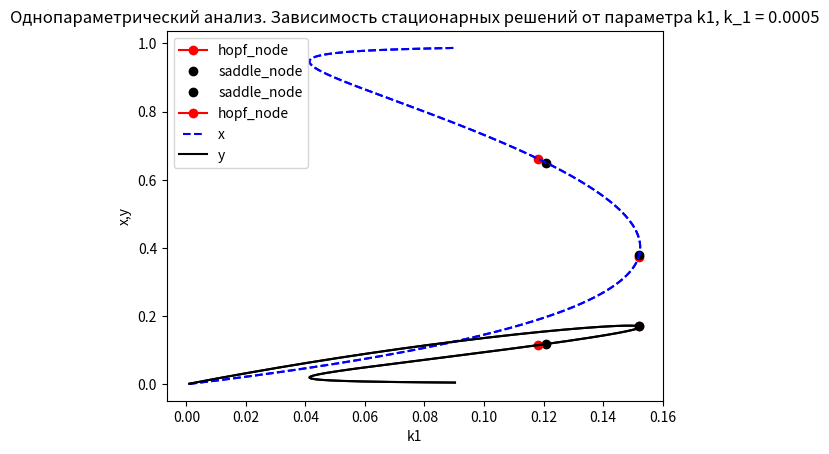
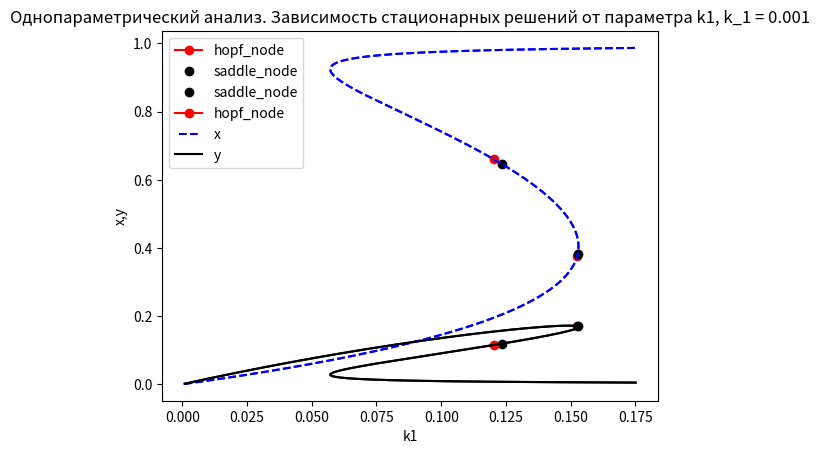
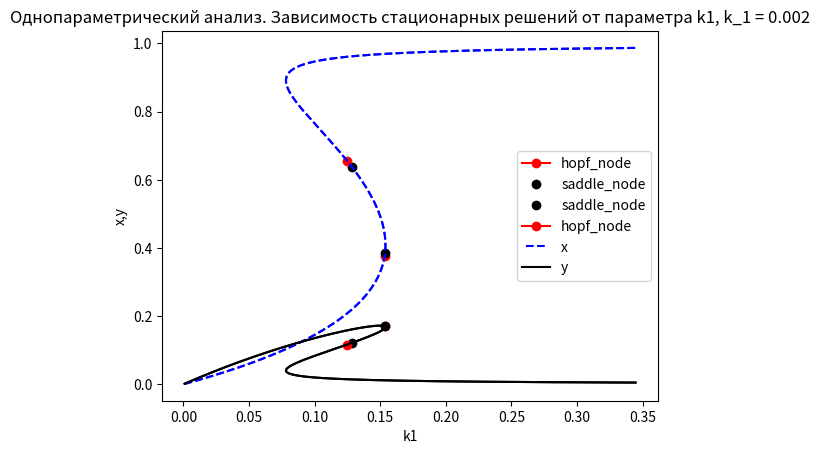
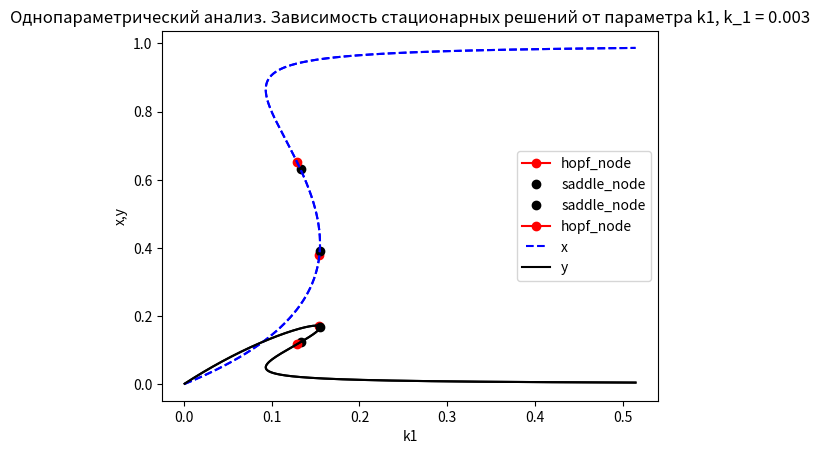
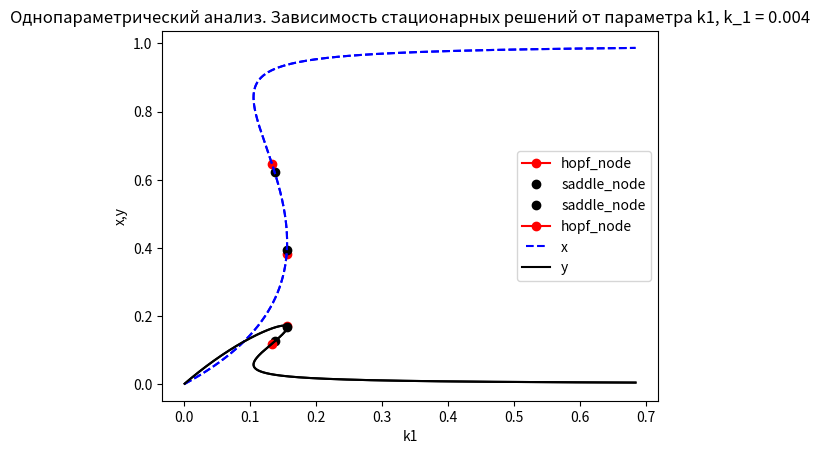
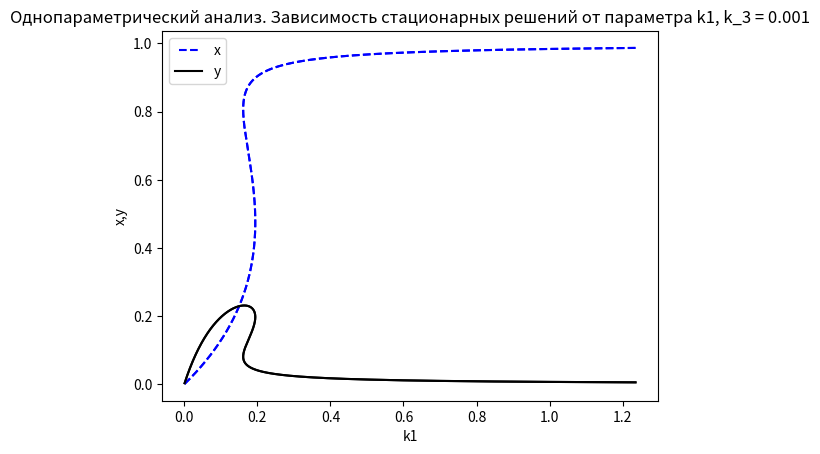
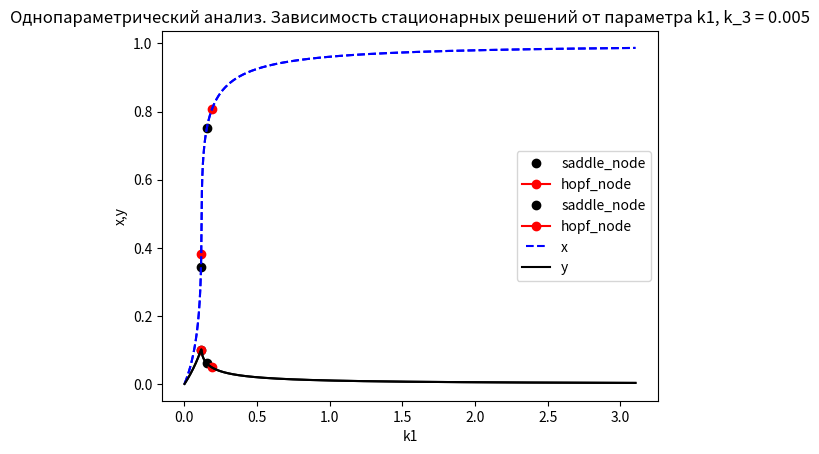
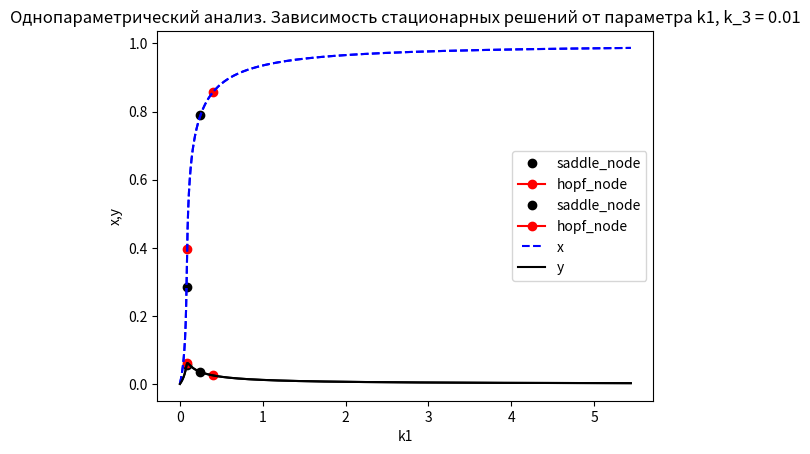
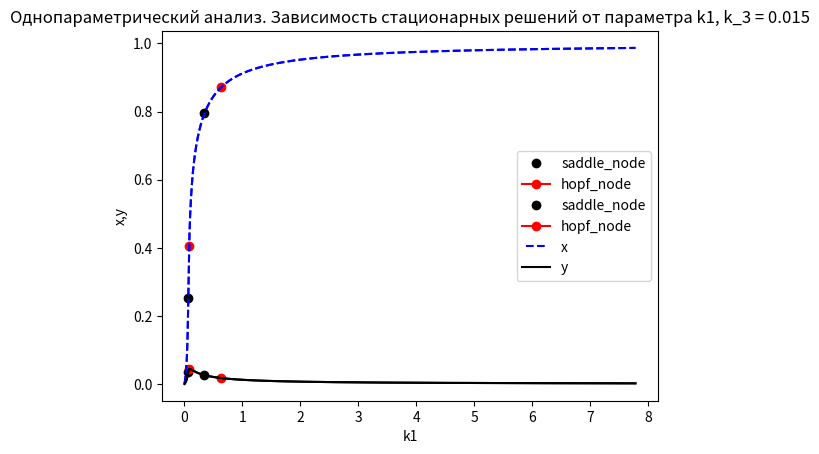
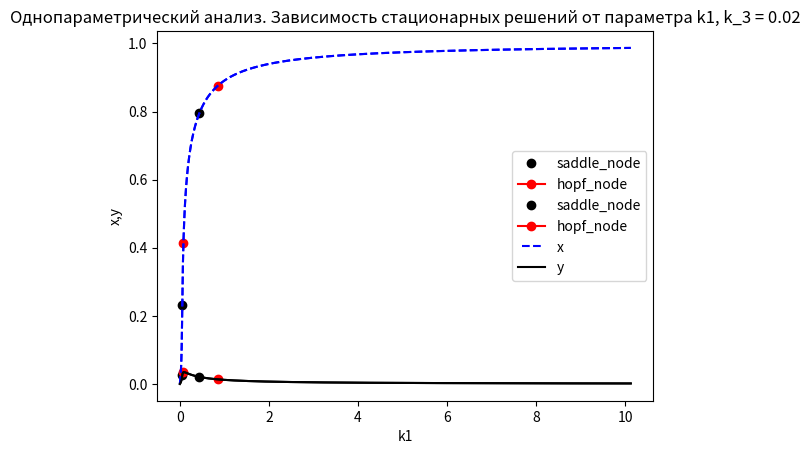

These figures' Python source, in order: (Note: this script raises an exception after producing the figures.)
from sympy import Symbol, solve, lambdify, Matrix
import numpy as np
import matplotlib.pyplot as plt
from scipy.integrate import odeint
import sympy
from matplotlib.legend_handler import HandlerLine2D

def TwoParam(k1val, k1mval, k2val, k3val, k3mval):
    solution = solve([eq1, eq2], k1, y)
    k1_sol = solution[0][0]
    y_sol = solution[0][1]
    A = Matrix([eq1, eq2])
    var_vector = Matrix([x, y])
    jacA = A.jacobian(var_vector)
    detA = jacA.det()
    traceA = jacA.trace()

    k1_trace_sol = solve(traceA.subs(y,y_sol),k1)[0]
    k1m_trace_sol = solve(k1_trace_sol - k1_sol,k1m)[0]
    true_k1_trace_sol = k1_sol.subs(k1m,k1m_trace_sol)
    k1m_trace_y = lambdify((x, k1, k1m, k2, k3, k3m),k1m_trace_sol)
    k1_trace_y = lambdify((x, k1, k1m, k2, k3, k3m),true_k1_trace_sol)

    k1_det_sol = solve(detA.subs(y,y_sol),k1)[0]
    k1m_det_sol = solve(k1_det_sol - k1_sol,k1m)[0]
    true_k1_det_sol = k1_sol.subs(k1m,k1m_det_sol)
    k1m_det_y = lambdify((x, k1, k1m, k2, k3, k3m),k1m_det_sol)
    k1_det_y = lambdify((x, k1, k1m, k2, k3, k3m),true_k1_det_sol)

    plt.plot(k1_trace_y(X, k1val, k1mval, k2val, k3val, k3mval), k1m_trace_y(X, k1val, k1mval, k2val, k3val, k3mval),label='Линия нейтральности', color='r')
    plt.plot(k1_det_y(X, k1val, k1mval, k2val, k3val, k3mval), k1m_det_y(X, k1val, k1mval, k2val, k3val, k3mval),label='Линия кратности', color='b')
    plt.xlabel('k1')
    plt.ylabel('k1m')
    plt.xlim([0.0, 0.15])
    plt.ylim([0.0, 0.02])
    plt.legend()
    plt.show()
    return


def solveSystem(init, k1val, k1mval, k2val, k3val, k3mval, dt, iterations):

    f1 = lambdify((x, y, k1, k1m, k2, k3, k3m), eq1)
    f2 = lambdify((x, y, k3, k3m), eq2)
    def rhs(xy, times):
        return [f1(xy[0], xy[1], k1val, k1mval, k2val, k3val, k3mval), f2(xy[0], xy[1], k3val, k3mval)]
    times = np.arange(iterations) * dt
    return odeint(rhs, init, times), times


def autocol():
    res, times = solveSystem([0.5, 0.25], 0.12, 0.01, 0.95, 0.0032, 0.002, 0.01, 1e6)
    ax = plt.subplot(211)
    plt.plot(times, res[:, 0], 'b')
    plt.title('Релаксационные колебания')
    plt.ylabel('x')
    plt.xlabel('t')
    plt.grid()
    ax1 = plt.subplot(212)
    plt.plot(times, res[:, 1], 'r')
    plt.xlabel('t')
    plt.ylabel('y')
    plt.grid()
    plt.show()
    return
def streamplot(k1val, k1mval, k2val, k3val, k3mval):
    f1 = lambdify((x, y, k1, k1m, k2, k3, k3m), eq1)
    f2 = lambdify((x, y, k3, k3m), eq2)
    Y, X = np.mgrid[0:0.5:5000j, 0:1:5000j]
    U = f1(X, Y, k1val, k1mval, k2val, k3val, k3mval)
    V = f2(X, Y, k3val, k3mval)
    velocity = np.sqrt(U*U+V*V)
    plt.streamplot(X, Y, U, V, density = [2, 2], color=velocity)
    plt.xlabel('x')
    plt.ylabel('y')
    plt.title('Фазовый портрет системы')
    plt.show()
    
    return

def analysis_k1(elem, cur_k, k1val, k1mval, k2val, k3val, k3mval):
    if cur_k == 0:
        k1mval = elem
    if cur_k == 1:
        k3mval = elem
    fl = 0
    fl_delta = 0
    fl_di = 0
    bifurcation_point = []
    S_A = lambdify((x,y,k1,k1m,k2,k3,k3m),traceA)
    delta_A = lambdify((x,y,k1,k1m,k2,k3,k3m),detA)
    for i in range(N):
        cur_y = y_func(X[i],k1val,k1mval,k3val,k3mval)
        cur_k1 = k1_func(X[i],cur_y,k1mval,k2val,k3mval,k3val)
        k1_f[i] = cur_k1
        y_f[i] = cur_y
        
        sa = S_A(X[i], cur_y, k1val,k1mval,k2val,k3mval,k3val)
        deltaa = delta_A(X[i],cur_y,k1val,k1mval,k2val,k3mval,k3val)
        di = sa*sa - 4*deltaa
        if sa < 0:
            if fl != 0 and fl == 1:
                #print(X[i], cur_y)
                bifurcation_point.append([X[i],cur_y])
                plt.plot(k1_f[i],X[i],'r', marker='o', label="hopf_node")
                plt.plot(k1_f[i],y_f[i],'r', marker='o')
            fl = -1
            #print ('меньше нуля',i, sa, cur_y, cur_k2, fl)
        else:
            if fl != 0 and fl == -1:
                #print(X[i], cur_y)
                bifurcation_point.append([X[i],cur_y])
                plt.plot(k1_f[i],X[i],'r', marker='o', label="hopf_node")
                plt.plot(k1_f[i],y_f[i],'r', marker='o')
            fl = 1
            #print('больше нуля',i, sa, cur_y, cur_k2, fl)

        if deltaa < 0:
            if fl_delta != 0 and fl_delta == 1:
                #print ('определитель меньше нуля',i, deltaa, cur_y, cur_k2, fl)
                plt.plot(k1_f[i],X[i],'k*', marker='o', label="saddle_node")
                plt.plot(k1_f[i],y_f[i],'k*', marker='o')
            fl_delta = -1
        else:
            if fl_delta != 0 and fl_delta == -1:
                #print('определитель больше нуля',i, deltaa, cur_y, cur_k2, fl)
                plt.plot(k1_f[i],X[i],'k*', marker='o', label="saddle_node")
                plt.plot(k1_f[i],y_f[i],'k*', marker='o')
            fl_delta = 1
    line1, = plt.plot(k1_f, X, 'b--', label="x")
    line2, = plt.plot(k1_f, y_f, 'k', label="y")

    plt.legend(handler_map={line1: HandlerLine2D(numpoints=4)}) 
    if cur_k == 0:
        plt.title('Однопараметрический анализ. Зависимость стационарных решений от параметра k1, k_1 = ' + str(k1mval))
    else:
        plt.title('Однопараметрический анализ. Зависимость стационарных решений от параметра k1, k_3 = ' + str(k3mval))
    plt.plot(k1_f,X, 'b--')
    plt.plot(k1_f,y_f,'k')
    plt.xlabel('k1')
    plt.ylabel('x,y')
    plt.show()

k1 = Symbol('k1', Positive=True)
k1m = Symbol('k1m', Positive=True)
k2 = Symbol('k2', Positive=True)
k3 = Symbol('k3', Positive=True)
k3m = Symbol('k3m', Positive=True)
x = Symbol("x", Positive=True)
y = Symbol("y", Positive=True)
eq1 = k1 * (1 - x - 2*y)- k1m*x - k3*x*(1-x-2*y)+k3m*y-k2*x*(1-x-2*y)*(1-x-2*y)
eq2 = k3*x*(1-x-2*y)-k3m*y

X = np.linspace(0.001,0.987,1000)
N = np.size(X)


#Однопараметрический анализ 2 - значения
k_1_range = [0.001, 0.005, 0.01, 0.015, 0.02]
k_3_range = [0.0005, 0.001, 0.002, 0.003, 0.004]
k1_f = np.zeros(N)
y_f = np.zeros(N)
solution = solve([eq1, eq2], k1, y)
k1_sol = solution[0][0]
y_sol = solution[0][1]
y_func = lambdify((x,k1m,k2,k3,k3m),y_sol)
k1_func = lambdify((x,y,k1m,k2,k3,k3m),k1_sol) 
A = Matrix([eq1, eq2])
var_vector = Matrix([x, y])
jacA = A.jacobian(var_vector)
detA = jacA.det()
traceA = jacA.trace()
#----------------------ОДНОПАРАМЕТРИЧЕСКИЙ АНАЛИЗ ПО K1--------------------------------
for elem in k_3_range:
   analysis_k1(elem,0,0.12, 0.01, 0.95, 0.0032, 0.002)

for elem in k_1_range:
  analysis_k1(elem,1,0.12, 0.01, 0.95, 0.0032, 0.002)

streamplot(0.12, 0.01, 0.95, 0.0032, 0.002)
#----------------------ДВУХПАРАМЕТРИЧЕСКИЙ АНАЛИЗ ПО K1,K2--------------------------------
TwoParam(0.12, 0.01, 0.95, 0.0032, 0.002)
#колебания
autocol()
